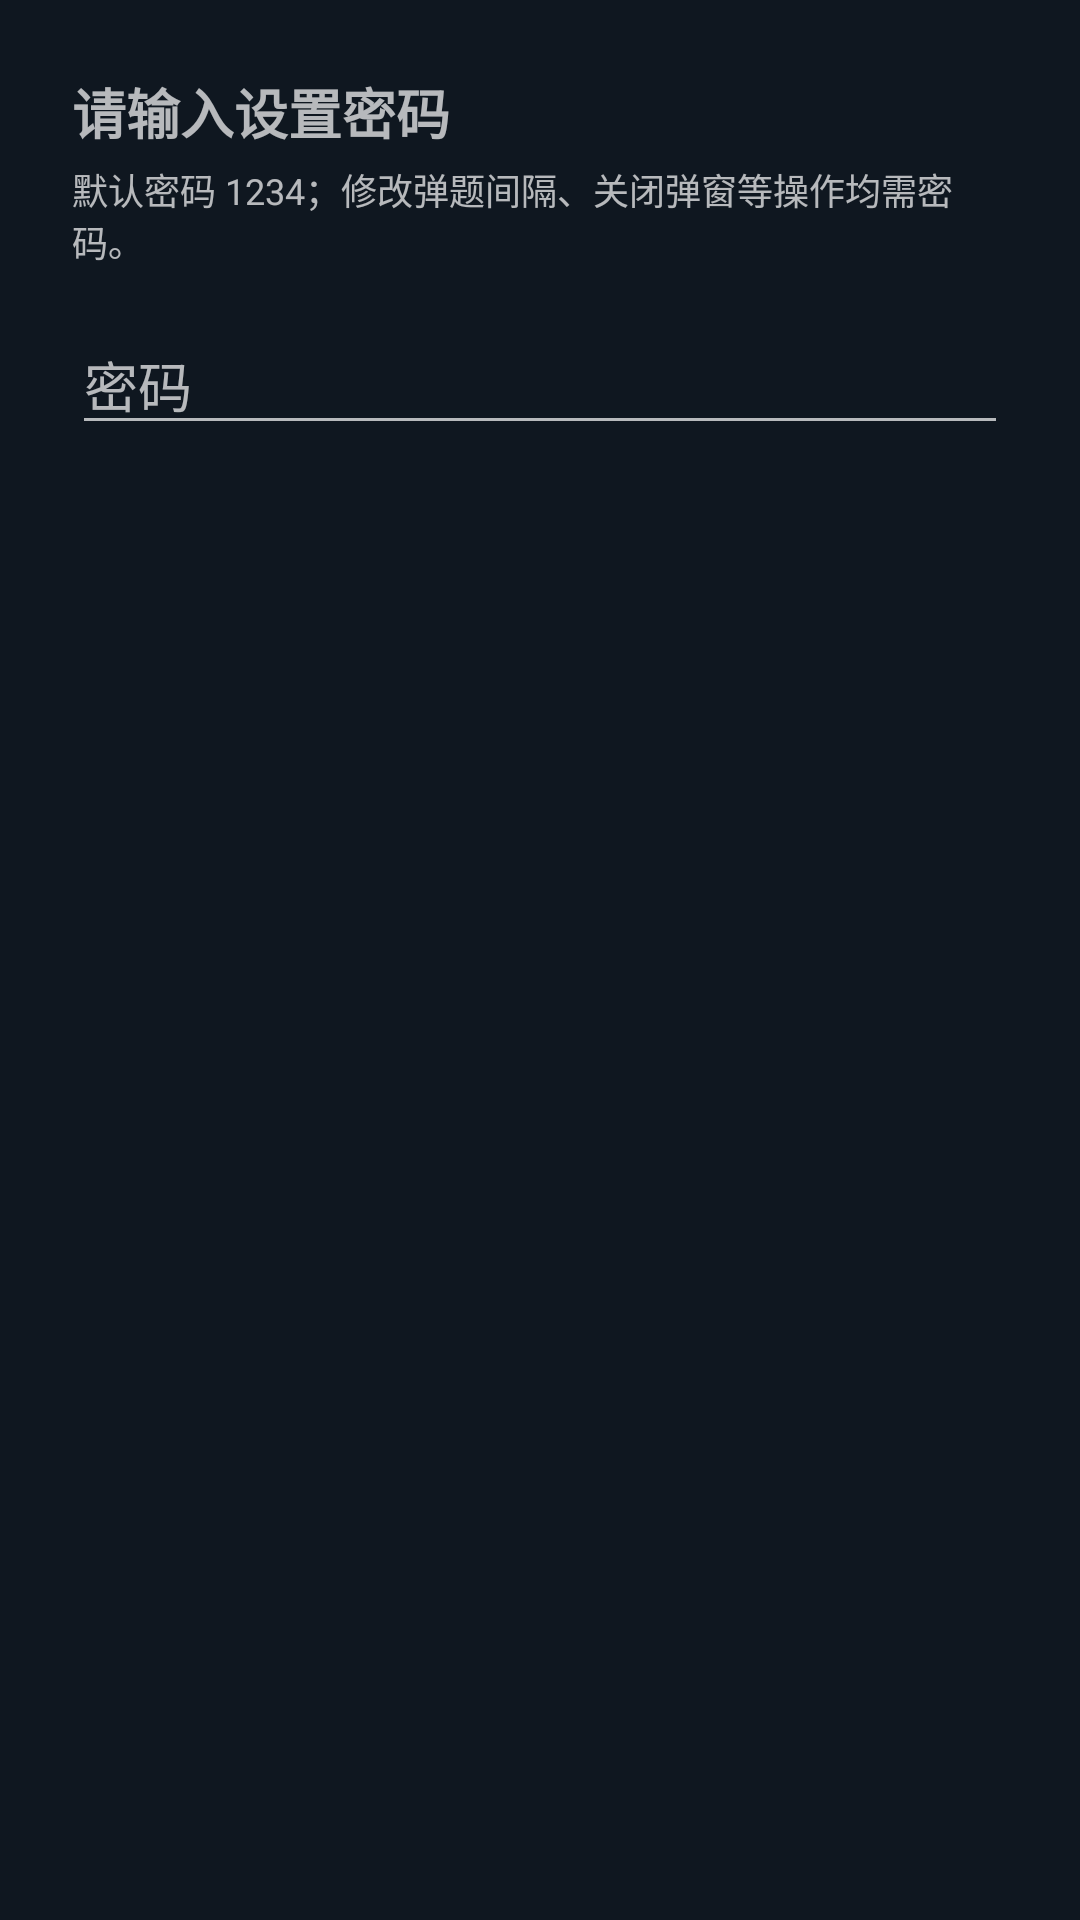

Layout XML and referenced resources for this Android screen:
<!-- AndroidManifest.xml: application theme Theme.KidsTvGuard -->
<!-- res/layout/dialog_password.xml -->
<?xml version="1.0" encoding="utf-8"?>
<LinearLayout xmlns:android="http://schemas.android.com/apk/res/android"
    android:layout_width="match_parent"
    android:layout_height="wrap_content"
    android:orientation="vertical"
    android:padding="24dp">

    <TextView
        android:layout_width="match_parent"
        android:layout_height="wrap_content"
        android:text="请输入设置密码"
        android:textSize="18sp"
        android:textStyle="bold" />

    <TextView
        android:layout_width="match_parent"
        android:layout_height="wrap_content"
        android:layout_marginTop="4dp"
        android:text="默认密码 1234；修改弹题间隔、关闭弹窗等操作均需密码。"
        android:textSize="12sp" />

    <EditText
        android:id="@+id/et_pwd"
        android:layout_width="match_parent"
        android:layout_height="wrap_content"
        android:layout_marginTop="16dp"
        android:hint="密码"
        android:inputType="numberPassword"
        android:maxLength="16" />
</LinearLayout>
<!-- resources referenced by this layout -->
<resources>
  <style name="Theme.KidsTvGuard" parent="Theme.AppCompat.NoActionBar">
          <item name="android:windowBackground">@color/bg_dark</item>
          <item name="android:colorPrimary">@color/accent_gold</item>
          <item name="android:colorAccent">@color/accent_gold</item>
          <item name="colorPrimary">@color/accent_gold</item>
          <item name="colorAccent">@color/accent_gold</item>
          <item name="android:textColorPrimary">@color/text_primary</item>
      </style>
  <color name="bg_dark">#0F1720</color>
  <color name="accent_gold">#FFD54F</color>
  <color name="text_primary">#FFFFFF</color>
</resources>
